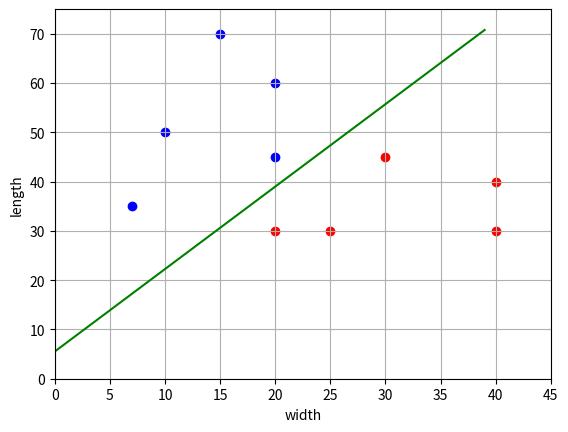

This chart was generated by the following Python code:
import numpy as np
import matplotlib.pyplot as plt

x_train = [
    [10, 50], [20, 30], [25, 30],
    [20, 60], [15, 70], [40, 40],
    [30, 45], [20, 45], [40, 30],
    [7, 35]
]
x_train = [x + [1] for x in x_train]
x_train = np.array(x_train)
y_train = np.array([-1, 1, 1, -1, -1, 1, 1, -1, 1, -1])

pt = np.sum([x * y for x, y in zip(x_train, y_train)], axis=0)
xxt = np.sum([np.outer(x, x) for x in x_train], axis=0)
w = np.dot(pt, np.linalg.inv(xxt))

print(w)

line_x = list(range(max(x_train[:, 0])))
line_y = [-x * w[0] / w[1] - w[2] / w[1] for x in line_x]

x_0 = x_train[y_train == 1]
x_1 = x_train[y_train == -1]

plt.scatter(x_0[:, 0], x_0[:, 1], color='red')
plt.scatter(x_1[:, 0], x_1[:, 1], color='blue')
plt.plot(line_x, line_y, color='green')

plt.xlim([0, 45])
plt.ylim([0, 75])
plt.ylabel("length")
plt.xlabel("width")
plt.grid(True)
plt.show()
